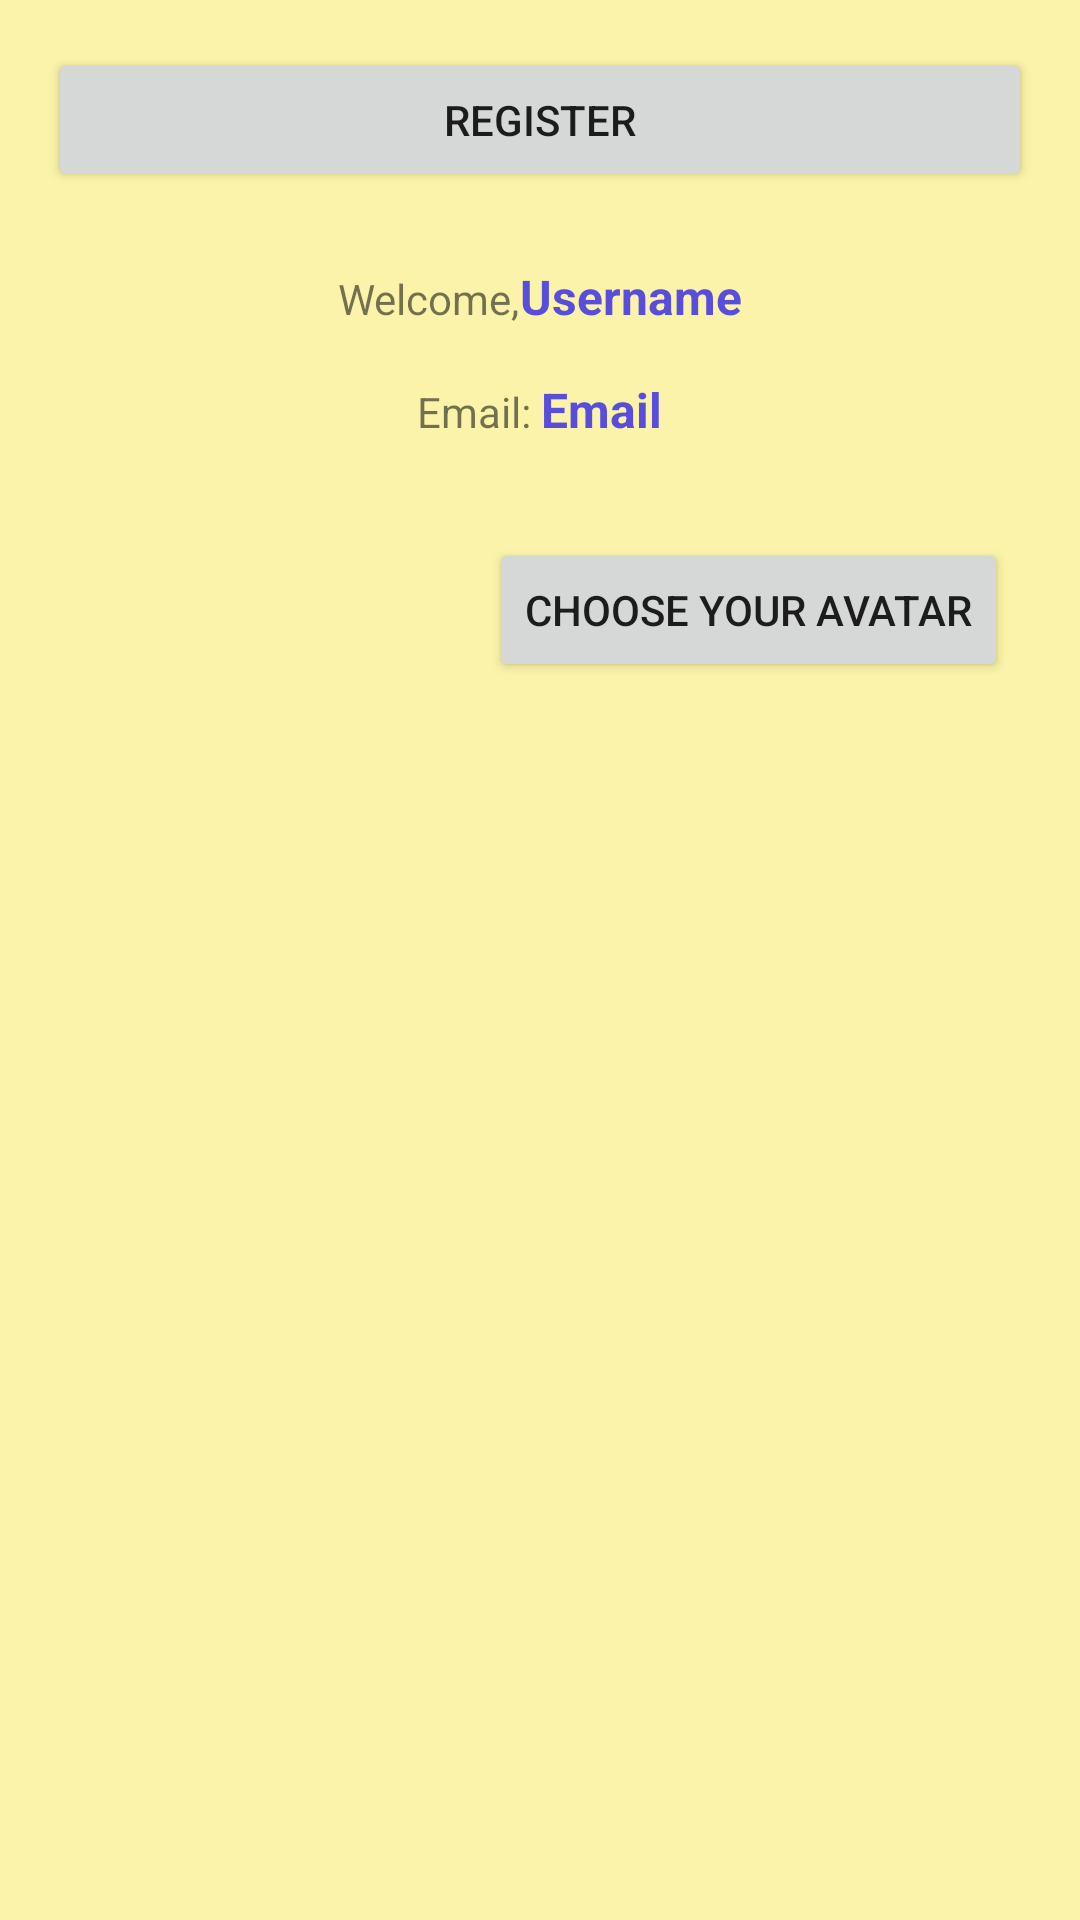

Write the Android layout XML for this screen, with the resource values it uses.
<!-- AndroidManifest.xml: application theme Theme.Tifitiappp -->
<!-- res/layout/fragment_profile.xml -->
<?xml version="1.0" encoding="utf-8"?>
<LinearLayout xmlns:android="http://schemas.android.com/apk/res/android"
    xmlns:tools="http://schemas.android.com/tools"
    android:layout_width="match_parent"
    android:layout_height="match_parent"
    android:background="@color/Secundary"
    android:orientation="vertical">

    <Button
        android:id="@+id/register_button"
        android:layout_width="match_parent"
        android:layout_height="wrap_content"
        android:layout_margin="@dimen/layout_margin_medium"
        android:text="@string/button_register" />

    <LinearLayout
        android:id="@+id/profileLoggedInContainer"
        android:layout_width="match_parent"
        android:layout_height="match_parent"
        android:gravity="center_horizontal"
        android:orientation="vertical">

        <LinearLayout
            android:layout_width="wrap_content"
            android:layout_height="wrap_content"
            android:layout_margin="@dimen/layout_margin_small"
            android:orientation="horizontal">

            <TextView
                android:layout_width="wrap_content"
                android:layout_height="wrap_content"
                android:text="@string/welcome_tv" />
            <TextView
                android:id="@+id/usernameTextView"
                android:layout_width="wrap_content"
                android:layout_height="wrap_content"
                android:text="@string/username_tv"
                android:textColor="@color/Tertiary_1"
                android:textStyle="bold"
                android:textSize="@dimen/titleSize"/>

        </LinearLayout>

        <LinearLayout
            android:layout_width="wrap_content"
            android:layout_height="wrap_content"
            android:layout_margin="@dimen/layout_margin_small"
            android:orientation="horizontal">

            <TextView
                android:layout_width="wrap_content"
                android:layout_height="wrap_content"
                android:text="Email: " />
            <TextView
                android:id="@+id/emailTextView"
                android:layout_width="wrap_content"
                android:layout_height="wrap_content"
                android:text="@string/email_tv"
                android:textColor="@color/Tertiary_1"
                android:textStyle="bold"
                android:textSize="@dimen/titleSize"/>

        </LinearLayout>

        <RelativeLayout
            android:layout_width="match_parent"
            android:layout_height="wrap_content"
            android:layout_margin="@dimen/layout_margin_small"
            android:orientation="horizontal">

            <ImageView
                android:id="@+id/avatarImageView"
                android:layout_width="@dimen/userImage_iv"
                android:layout_height="@dimen/userImage_iv"
                android:layout_margin="@dimen/layout_margin_medium"
                android:src="@drawable/googleg_standard_color_18" />
            <Button
                android:id="@+id/avatarButton"
                android:layout_width="wrap_content"
                android:layout_height="wrap_content"
                android:layout_alignParentRight="true"
                android:layout_margin="@dimen/layout_margin_medium"
                android:text="@string/choose_bt" />

        </RelativeLayout>
    </LinearLayout>
</LinearLayout>
<!-- resources referenced by this layout -->
<resources>
  <color name="Secundary">#FAF3A9</color>
  <color name="Tertiary_1">#594DDB</color>
  <dimen name="layout_margin_medium">16dp</dimen>
  <dimen name="layout_margin_small">8dp</dimen>
  <dimen name="titleSize">16sp</dimen>
  <dimen name="userImage_iv">100dp</dimen>
  
      //News fragment
  <string name="button_register">Register</string>
  <string name="choose_bt">Choose your Avatar</string>
  
      // NEWS FRAGMENT
  <string name="email_tv">Email</string>
  <string name="username_tv">Username</string>
  <string name="welcome_tv">Welcome,  </string>
  <style name="Theme.Tifitiappp" parent="Theme.MaterialComponents.DayNight.DarkActionBar">
          
          <item name="colorPrimary">@color/Tertiary</item>
          <item name="colorPrimaryVariant">@color/purple_700</item>
          <item name="colorOnPrimary">@color/white</item>
          
          <item name="colorSecondary">@color/teal_200</item>
          <item name="colorSecondaryVariant">@color/teal_700</item>
          <item name="colorOnSecondary">@color/black</item>
          
          <item name="android:statusBarColor" tools:targetApi="l">?attr/colorPrimaryVariant</item>
          
      </style>
  <color name="Tertiary">#534D8F</color>
  <color name="purple_700">#FF3700B3</color>
  <color name="white">#FFFFFFFF</color>
  <color name="teal_200">#FF03DAC5</color>
  <color name="teal_700">#FF018786</color>
  <color name="black">#FF000000</color>
</resources>
